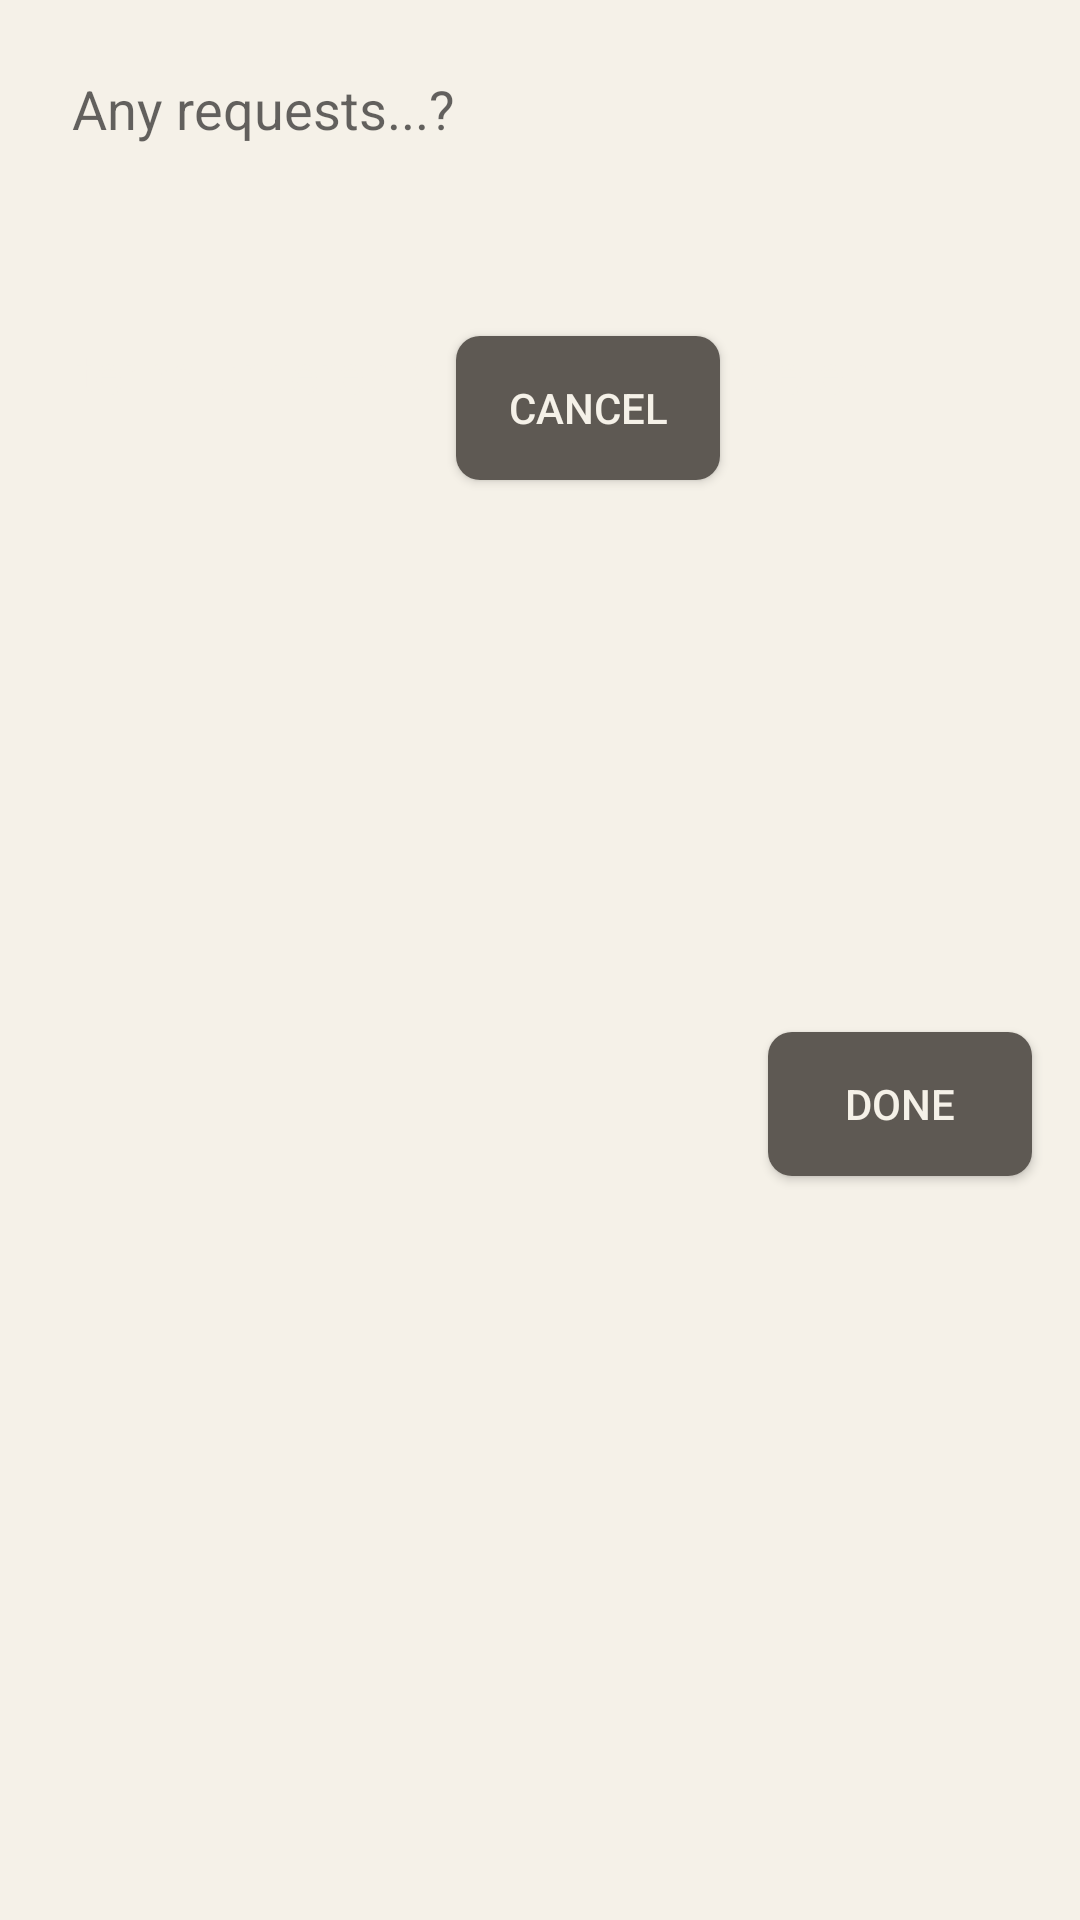

Produce the Android XML layout that renders to this screen, including the resource entries it uses.
<!-- AndroidManifest.xml: application theme AppTheme -->
<!-- res/layout/dialog_comment.xml -->
<?xml version="1.0" encoding="utf-8"?>
<androidx.constraintlayout.widget.ConstraintLayout xmlns:android="http://schemas.android.com/apk/res/android"
    xmlns:app="http://schemas.android.com/apk/res-auto"
    android:layout_width="match_parent"
    android:layout_height="wrap_content"
    android:background="@color/colorPrimary">

    <EditText
        android:id="@+id/et_dialog_notes"
        android:layout_width="0dp"
        android:layout_height="80dp"
        android:layout_marginStart="16dp"
        android:layout_marginTop="16dp"
        android:layout_marginEnd="16dp"
        android:background="@drawable/shape_rectangle_rounded_light"
        android:ems="10"
        android:gravity="start"
        android:hint="Any requests...?"
        android:inputType="textPersonName"
        android:padding="8dp"
        app:layout_constraintEnd_toEndOf="parent"
        app:layout_constraintHorizontal_bias="0.0"
        app:layout_constraintStart_toStartOf="parent"
        app:layout_constraintTop_toTopOf="parent" />

    <Button
        android:id="@+id/btn_dialog_done"
        android:layout_width="wrap_content"
        android:layout_height="wrap_content"
        android:layout_marginTop="16dp"
        android:layout_marginEnd="16dp"
        android:layout_marginBottom="16dp"
        android:background="@drawable/shape_rectangle_rounded_dark"
        android:elevation="2dp"
        android:text="Done"
        android:textColor="@color/colorText"
        app:layout_constraintBottom_toBottomOf="parent"
        app:layout_constraintEnd_toEndOf="parent"
        app:layout_constraintTop_toBottomOf="@+id/et_dialog_notes" />

    <Button
        android:id="@+id/btn_dialog_cancel"
        android:layout_width="wrap_content"
        android:layout_height="wrap_content"
        android:layout_marginTop="16dp"
        android:layout_marginEnd="16dp"
        android:background="@drawable/shape_rectangle_rounded_dark"
        android:elevation="2dp"
        android:text="Cancel"
        android:textColor="@color/colorText"
        app:layout_constraintEnd_toStartOf="@+id/btn_dialog_done"
        app:layout_constraintTop_toBottomOf="@+id/et_dialog_notes" />

    <TextView
        android:id="@+id/textView4"
        android:layout_width="wrap_content"
        android:layout_height="wrap_content"
        android:layout_marginStart="16dp"
        android:layout_marginTop="16dp"
        android:text=" Items ordered cannot be canceled"
        android:textColor="@color/colorText"
        android:textSize="18sp"
        app:layout_constraintStart_toStartOf="parent"
        app:layout_constraintTop_toBottomOf="@+id/et_dialog_notes" />
</androidx.constraintlayout.widget.ConstraintLayout>
<!-- resources referenced by this layout -->
<resources>
  <color name="colorPrimary">#f5f1e8</color>
  <color name="colorText">#f5f1e8</color>
  <!-- drawable shape_rectangle_rounded_dark (drawable) -->
  <?xml version="1.0" encoding="utf-8"?>
  <shape xmlns:android="http://schemas.android.com/apk/res/android">
      <solid android:color="@color/colorFill"/>
      <corners android:radius="8dp"/>
  </shape>
  <style name="AppTheme" parent="Theme.AppCompat.Light.DarkActionBar">
          
          <item name="colorPrimary">@color/colorPrimary</item>
          <item name="colorPrimaryDark">@color/colorPrimaryDark</item>
          <item name="colorAccent">@color/colorAccent</item>
          <item name="fontFamily">@font/times_now_light</item>
      </style>
  <color name="colorFill">#5e5953</color>
  <color name="colorPrimaryDark">#323e48</color>
  <color name="colorAccent">#2a2b30</color>
</resources>
